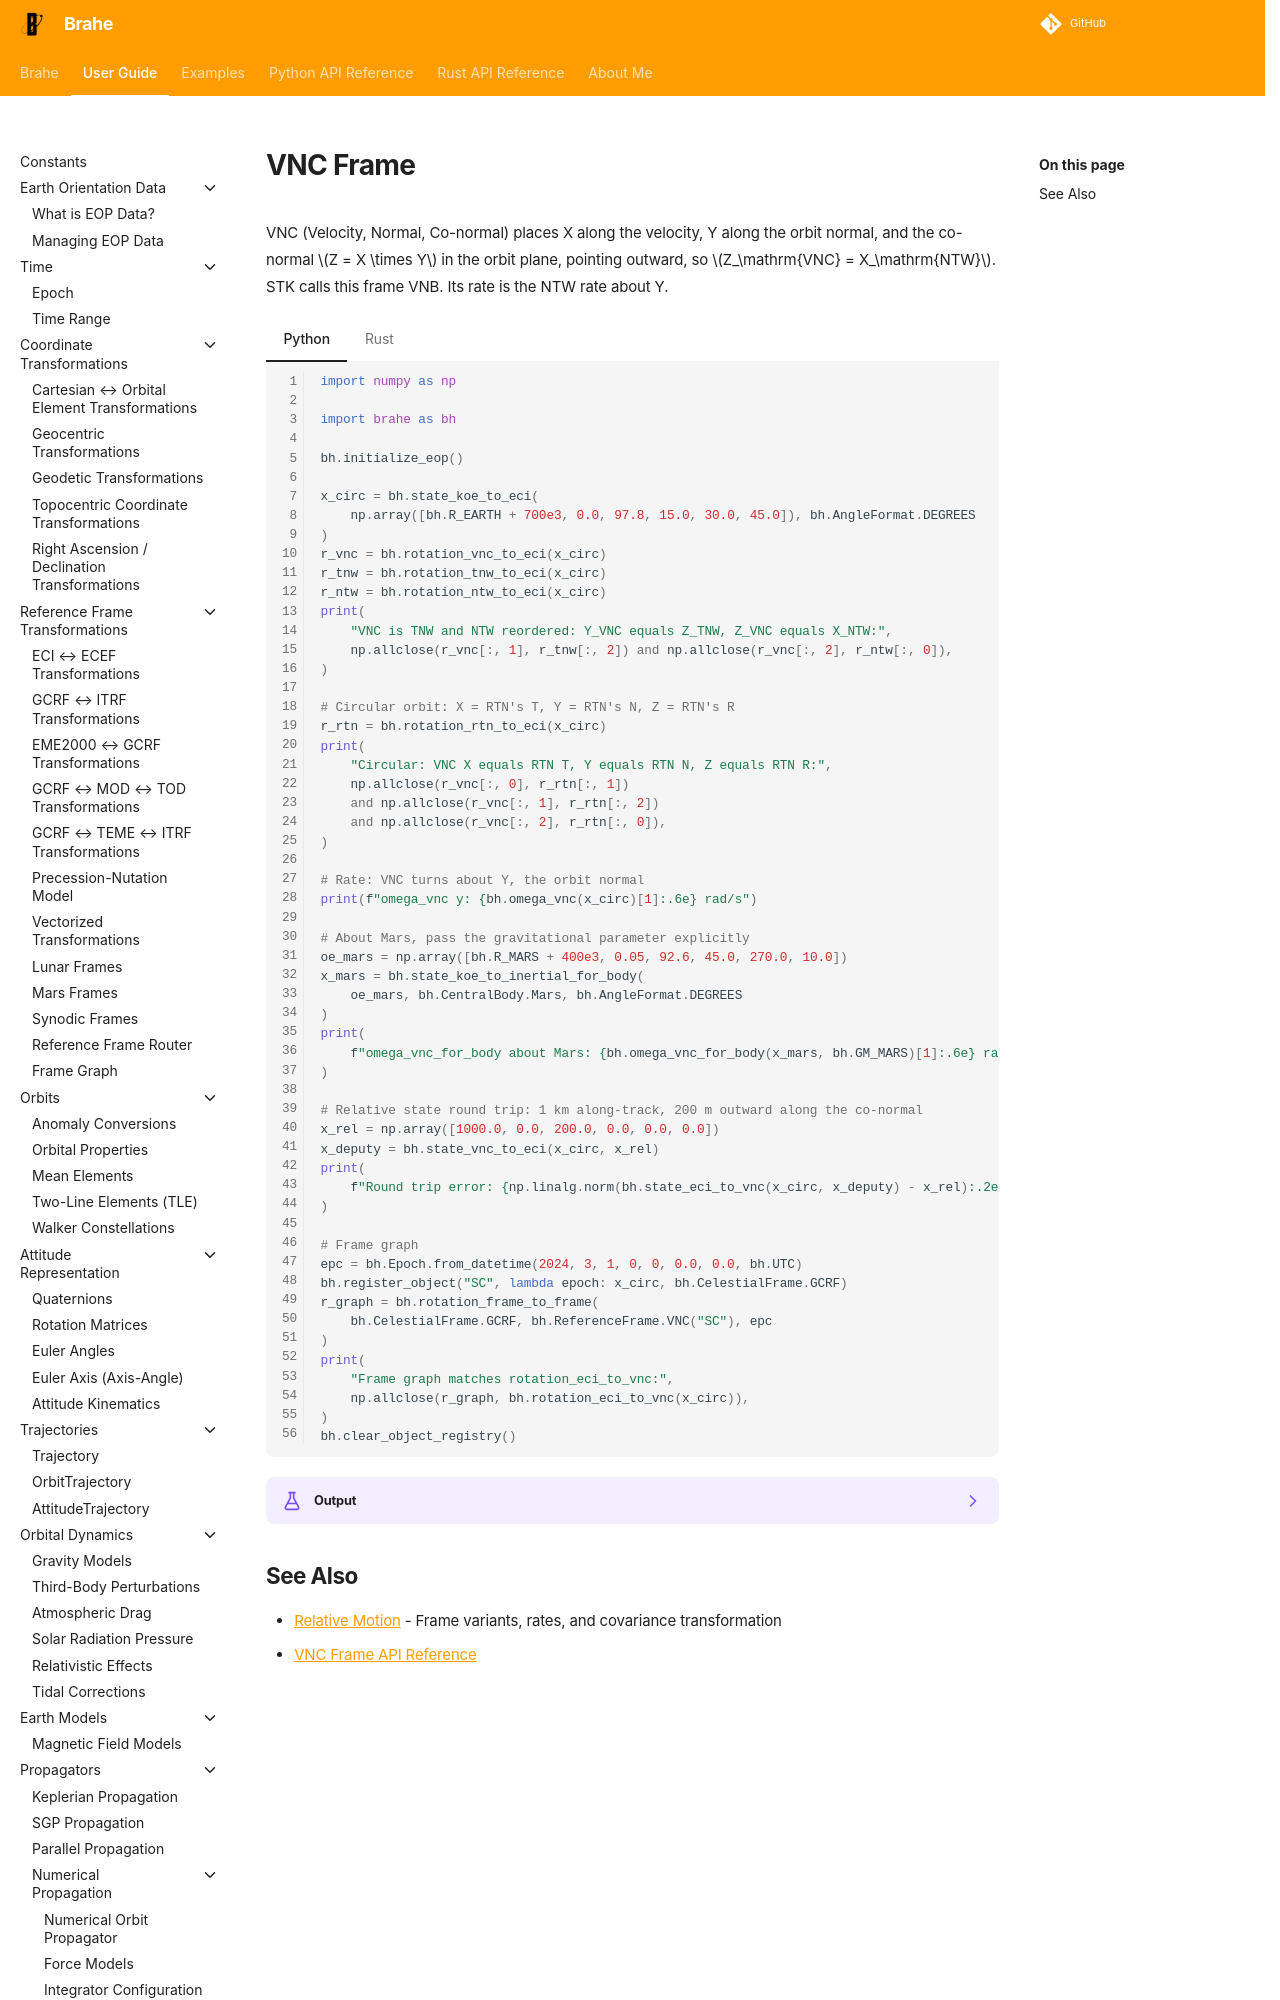

repository: duncaneddy/brahe · page: latest/learn/relative_motion/vnc_frame.html · generator: mkdocs

# VNC Frame

VNC (Velocity, Normal, Co-normal) places X along the velocity, Y along the orbit normal, and the co-normal $Z = X \times Y$ in the orbit plane, pointing outward, so $Z_\mathrm{VNC} = X_\mathrm{NTW}$. STK calls this frame VNB. Its rate is the NTW rate about Y.

=== "Python"
